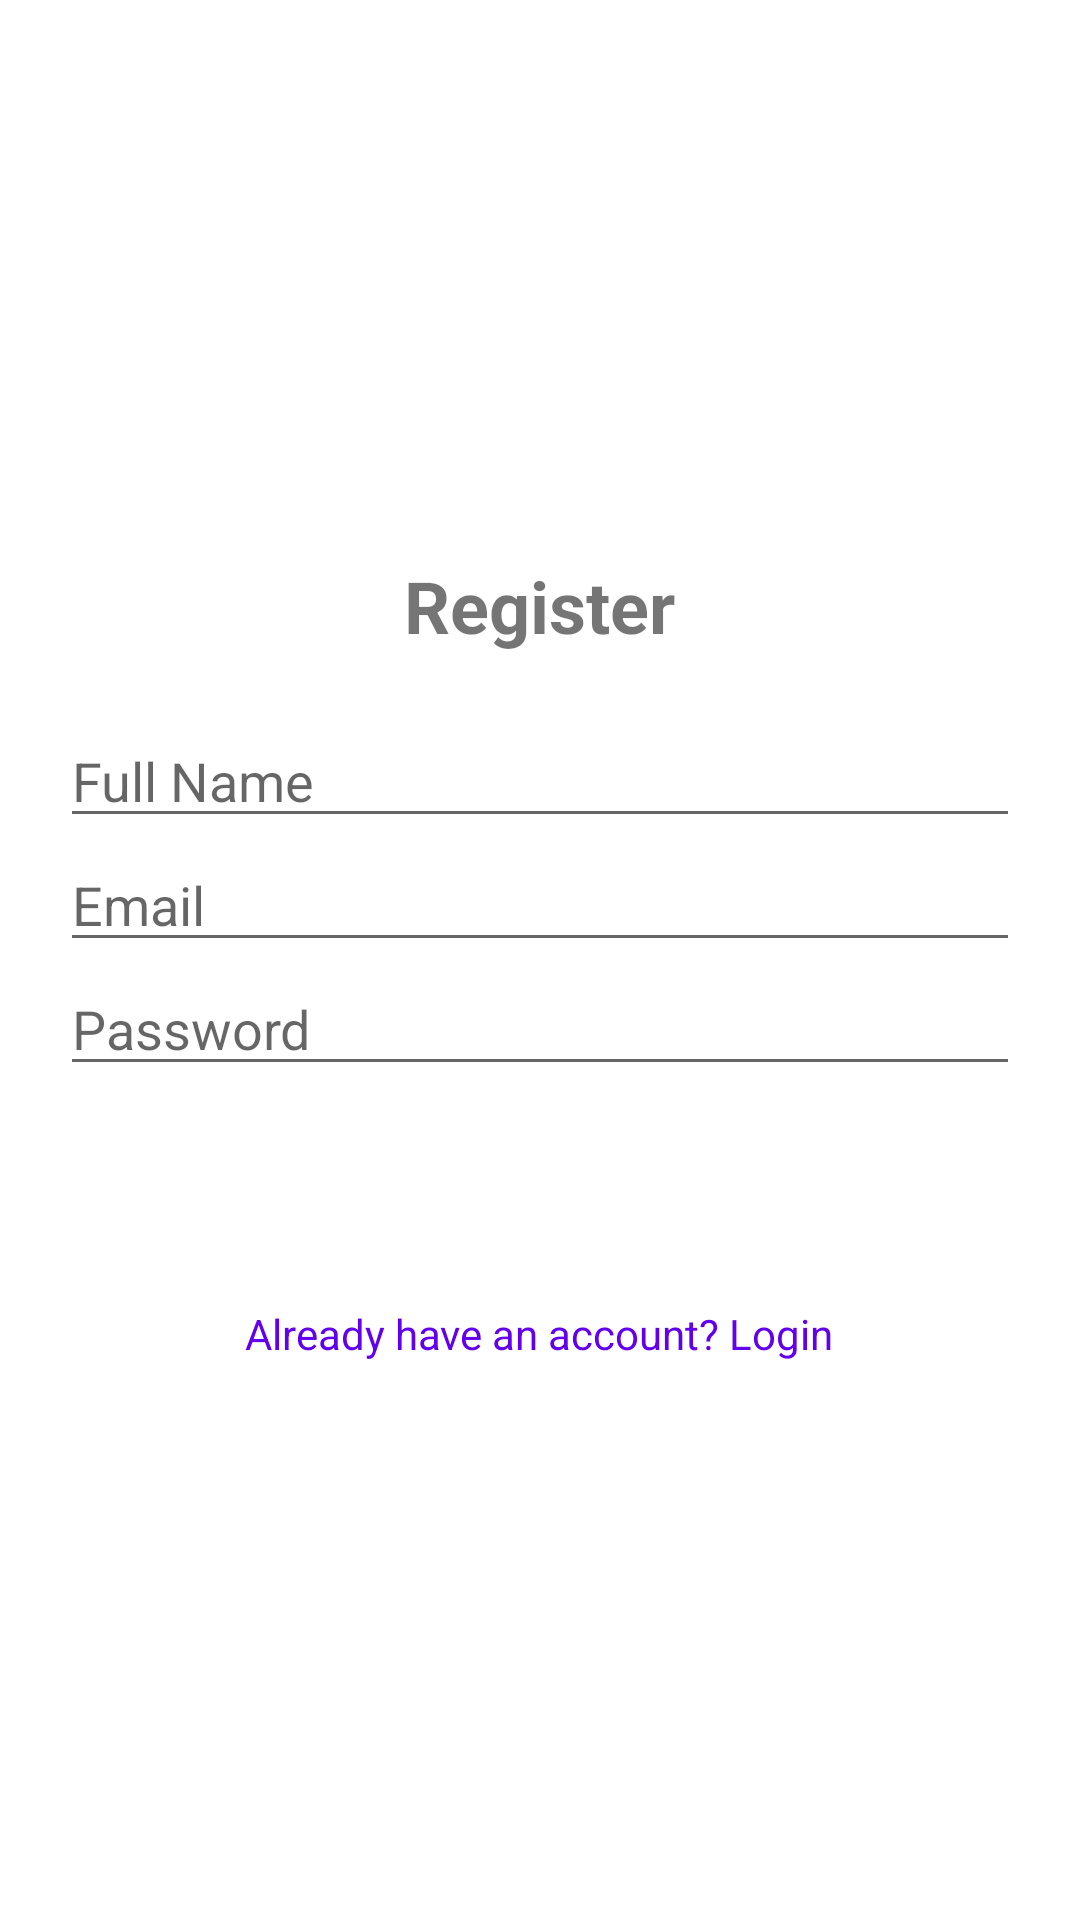

Layout XML and referenced resources for this Android screen:
<!-- AndroidManifest.xml: application theme Theme.Project -->
<!-- res/layout/activity_register.xml -->
<?xml version="1.0" encoding="utf-8"?>
<LinearLayout xmlns:android="http://schemas.android.com/apk/res/android"
    android:layout_width="match_parent"
    android:layout_height="match_parent"
    android:orientation="vertical"
    android:padding="20dp"
    android:gravity="center">

    <TextView
        android:layout_width="wrap_content"
        android:layout_height="wrap_content"
        android:text="Register"
        android:textSize="24sp"
        android:textStyle="bold"
        android:layout_marginBottom="20dp"/>

    <EditText
        android:id="@+id/etName"
        android:layout_width="match_parent"
        android:layout_height="wrap_content"
        android:hint="Full Name" />

    <EditText
        android:id="@+id/etEmail"
        android:layout_width="match_parent"
        android:layout_height="wrap_content"
        android:hint="Email"
        android:inputType="textEmailAddress" />

    <EditText
        android:id="@+id/etPassword"
        android:layout_width="match_parent"
        android:layout_height="wrap_content"
        android:hint="Password"
        android:inputType="textPassword" />

    <Button
        android:id="@+id/btnRegister"
        android:layout_width="match_parent"
        android:layout_height="wrap_content"
        style="@style/LogoutButton"
        android:text="Register"
        android:layout_marginTop="10dp"/>

    <TextView
        android:id="@+id/tvToLogin"
        android:layout_width="wrap_content"
        android:layout_height="wrap_content"
        android:text="Already have an account? Login"
        android:layout_marginTop="15dp"
        android:textColor="@color/design_default_color_primary"/>

</LinearLayout>
<!-- resources referenced by this layout -->
<resources>
  <style name="LogoutButton" parent="Widget.MaterialComponents.Button">
          <item name="android:backgroundTint">@color/red</item>
          <item name="android:textColor">@color/white</item>
          <item name="android:textSize">16sp</item>
          <item name="android:textStyle">bold</item>
      </style>
  <style name="Theme.Project" parent="Base.Theme.Project" />
  <color name="red">#E53935</color>
  <color name="white">#FFFFFFFF</color>
  <style name="Base.Theme.Project" parent="Theme.MaterialComponents.Light.NoActionBar">
          
          <item name="colorPrimary">@color/red</item>
          <item name="colorPrimaryDark">@color/red_dark</item>
          <item name="colorAccent">@color/red</item>
      </style>
  <color name="red_dark">#B71C1C</color>
</resources>
